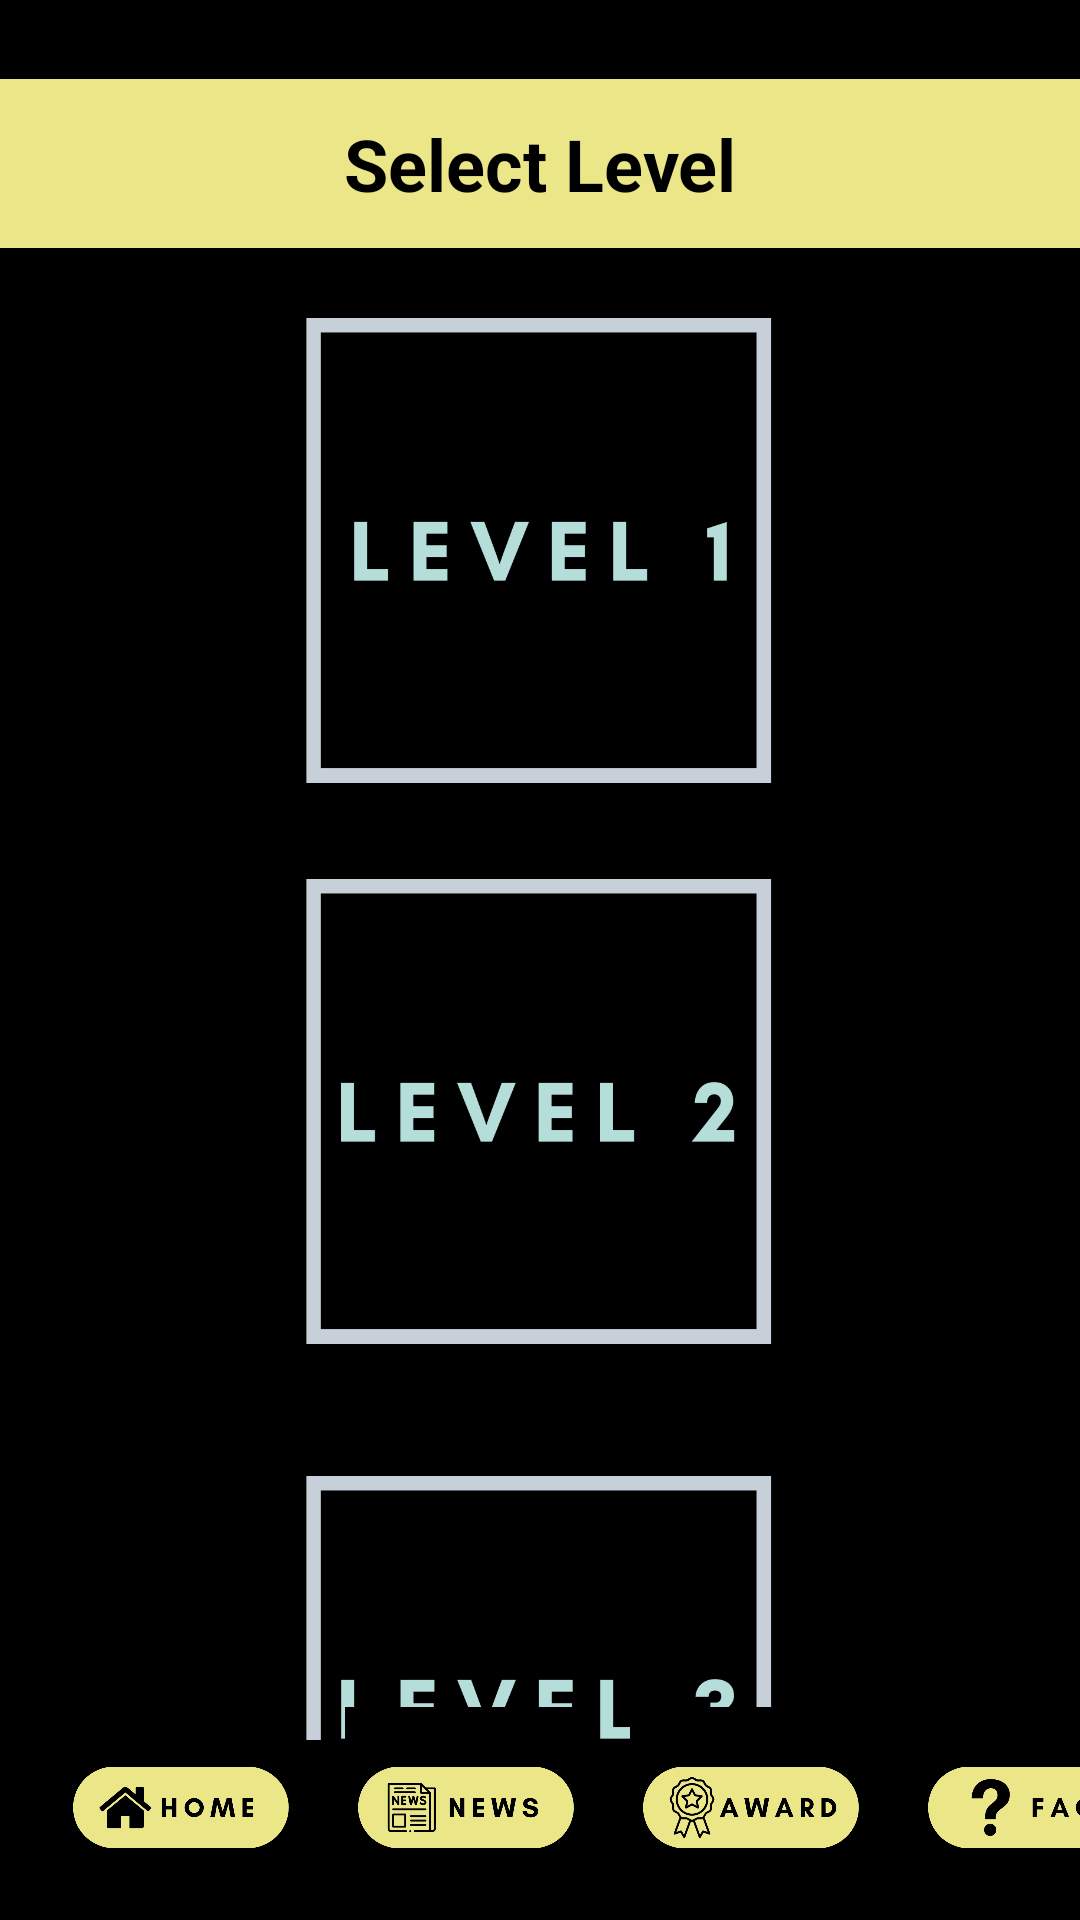

The Android layout XML behind this screen, and the referenced resources:
<!-- AndroidManifest.xml: application theme Theme.AppCompat.Light.NoActionBar -->
<!-- res/layout/activity_main.xml -->
<?xml version="1.0" encoding="utf-8"?>
<androidx.constraintlayout.widget.ConstraintLayout xmlns:android="http://schemas.android.com/apk/res/android"
    xmlns:app="http://schemas.android.com/apk/res-auto"
    xmlns:tools="http://schemas.android.com/tools"
    android:layout_width="match_parent"
    android:layout_height="match_parent"
    android:background="@color/black"
    tools:context=".Activities.MainActivity">

    <androidx.constraintlayout.widget.ConstraintLayout
        android:id="@+id/constraintLayout2"
        android:layout_width="match_parent"
        android:layout_height="match_parent"
        android:layout_marginStart="8dp"
        android:layout_marginTop="90dp"
        android:layout_marginEnd="8dp"
        android:layout_marginBottom="60dp"
        android:background="@color/black"
        app:circularflow_defaultRadius="10dp"
        app:layout_constraintBottom_toBottomOf="parent"
        app:layout_constraintEnd_toEndOf="parent"
        app:layout_constraintStart_toStartOf="parent"
        app:layout_constraintTop_toTopOf="parent">

        <ImageView
            android:id="@+id/level_3"
            android:layout_width="185dp"
            android:layout_height="155dp"
            android:layout_marginTop="44dp"
            app:layout_constraintEnd_toEndOf="parent"
            app:layout_constraintStart_toStartOf="parent"
            app:layout_constraintTop_toBottomOf="@+id/level_2"
            app:srcCompat="@drawable/level33c" />

        <ImageView
            android:id="@+id/level_2"
            android:layout_width="185dp"
            android:layout_height="155dp"
            android:layout_marginTop="32dp"
            app:layout_constraintEnd_toEndOf="parent"
            app:layout_constraintStart_toStartOf="parent"
            app:layout_constraintTop_toBottomOf="@+id/level_1"
            app:srcCompat="@drawable/level22c" />

        <ImageView
            android:id="@+id/level_1"
            android:layout_width="185dp"
            android:layout_height="155dp"
            android:layout_marginTop="16dp"
            app:layout_constraintEnd_toEndOf="parent"
            app:layout_constraintStart_toStartOf="parent"
            app:layout_constraintTop_toTopOf="parent"
            app:srcCompat="@drawable/level11c" />

    </androidx.constraintlayout.widget.ConstraintLayout>

    <TextView
        android:layout_width="match_parent"
        android:layout_height="wrap_content"
        android:text="Select Level"
        android:padding="12dp"
        android:gravity="center"
        android:background="#EBE789"
        android:textColor="@color/black"
        android:textSize="24sp"
        android:textStyle="bold"
        app:layout_constraintBottom_toBottomOf="parent"
        app:layout_constraintEnd_toEndOf="parent"
        app:layout_constraintStart_toStartOf="parent"
        app:layout_constraintTop_toTopOf="parent"
        app:layout_constraintVertical_bias="0.045" />

    <ImageView
        android:id="@+id/news_iv"
        android:layout_width="80dp"
        android:layout_height="75dp"
        android:layout_marginStart="15dp"
        app:layout_constraintBottom_toBottomOf="parent"
        app:layout_constraintStart_toEndOf="@+id/home_iv"
        app:srcCompat="@drawable/newsc" />

    <ImageView
        android:id="@+id/home_iv"
        android:layout_width="80dp"
        android:layout_height="75dp"
        android:layout_marginStart="20dp"
        app:layout_constraintBottom_toBottomOf="parent"
        app:layout_constraintStart_toStartOf="parent"
        app:srcCompat="@drawable/homec" />

    <ImageView
        android:id="@+id/award_iv"
        android:layout_width="80dp"
        android:layout_height="75dp"
        android:layout_marginStart="15dp"
        app:layout_constraintBottom_toBottomOf="parent"
        app:layout_constraintStart_toEndOf="@+id/news_iv"
        app:srcCompat="@drawable/awardc" />

    <ImageView
        android:id="@+id/faq_iv"
        android:layout_width="80dp"
        android:layout_height="75dp"
        android:layout_marginStart="15dp"
        app:layout_constraintBottom_toBottomOf="parent"
        app:layout_constraintStart_toEndOf="@+id/award_iv"
        app:srcCompat="@drawable/faqc" />

</androidx.constraintlayout.widget.ConstraintLayout>
<!-- resources referenced by this layout -->
<resources>
  <color name="black">#FF000000</color>
  <!-- drawable awardc: png bitmap (drawable, 60594 bytes) -->
  <!-- drawable faqc: png bitmap (drawable, 25158 bytes) -->
  <!-- drawable homec: png bitmap (drawable, 30355 bytes) -->
  <!-- drawable level11c: png bitmap (drawable, 10426 bytes) -->
  <!-- drawable level22c: png bitmap (drawable, 12477 bytes) -->
  <!-- drawable level33c: png bitmap (drawable, 12975 bytes) -->
  <!-- drawable newsc: png bitmap (drawable, 33822 bytes) -->
  <style name="Theme.AppCompat.Light.NoActionBar" parent="Base.Theme.AppCompat.Light.NoActionBar" />
  <style name="Base.Theme.AppCompat.Light.NoActionBar" parent="Theme.Material3.DayNight.NoActionBar">
          
          
      </style>
</resources>
